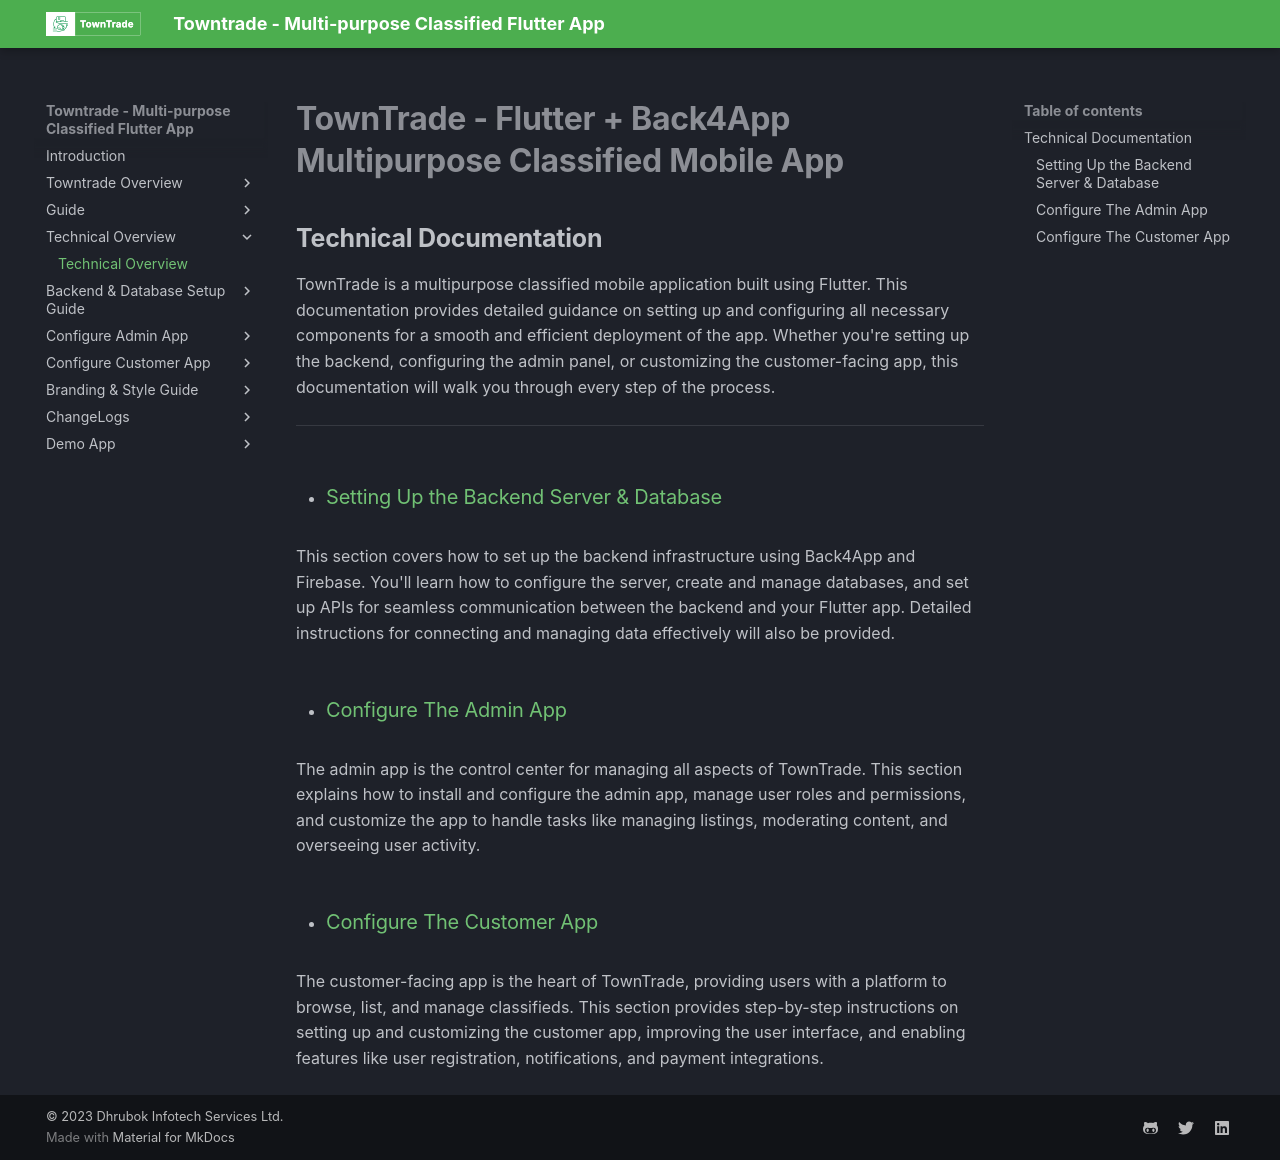

repository: dhrubokinfotech/towntrade-flutter-docs · page: technical-documentation.html · generator: mkdocs

# **TownTrade - Flutter + Back4App Multipurpose Classified Mobile App**

## **Technical Documentation**

TownTrade is a multipurpose classified mobile application built using Flutter. This documentation provides detailed guidance on setting up and configuring all necessary components for a smooth and efficient deployment of the app. Whether you're setting up the backend, configuring the admin panel, or customizing the customer-facing app, this documentation will walk you through every step of the process.

---

- ### [Setting Up the Backend Server & Database](setting-backendserver-database.md)

  This section covers how to set up the backend infrastructure using Back4App and Firebase. You'll learn how to configure the server, create and manage databases, and set up APIs for seamless communication between the backend and your Flutter app. Detailed instructions for connecting and managing data effectively will also be provided.

- ### [Configure The Admin App](configure-admin-app.md)

  The admin app is the control center for managing all aspects of TownTrade. This section explains how to install and configure the admin app, manage user roles and permissions, and customize the app to handle tasks like managing listings, moderating content, and overseeing user activity.

- ### [Configure The Customer App](configure-customer-app.md)

  The customer-facing app is the heart of TownTrade, providing users with a platform to browse, list, and manage classifieds. This section provides step-by-step instructions on setting up and customizing the customer app, improving the user interface, and enabling features like user registration, notifications, and payment integrations.
